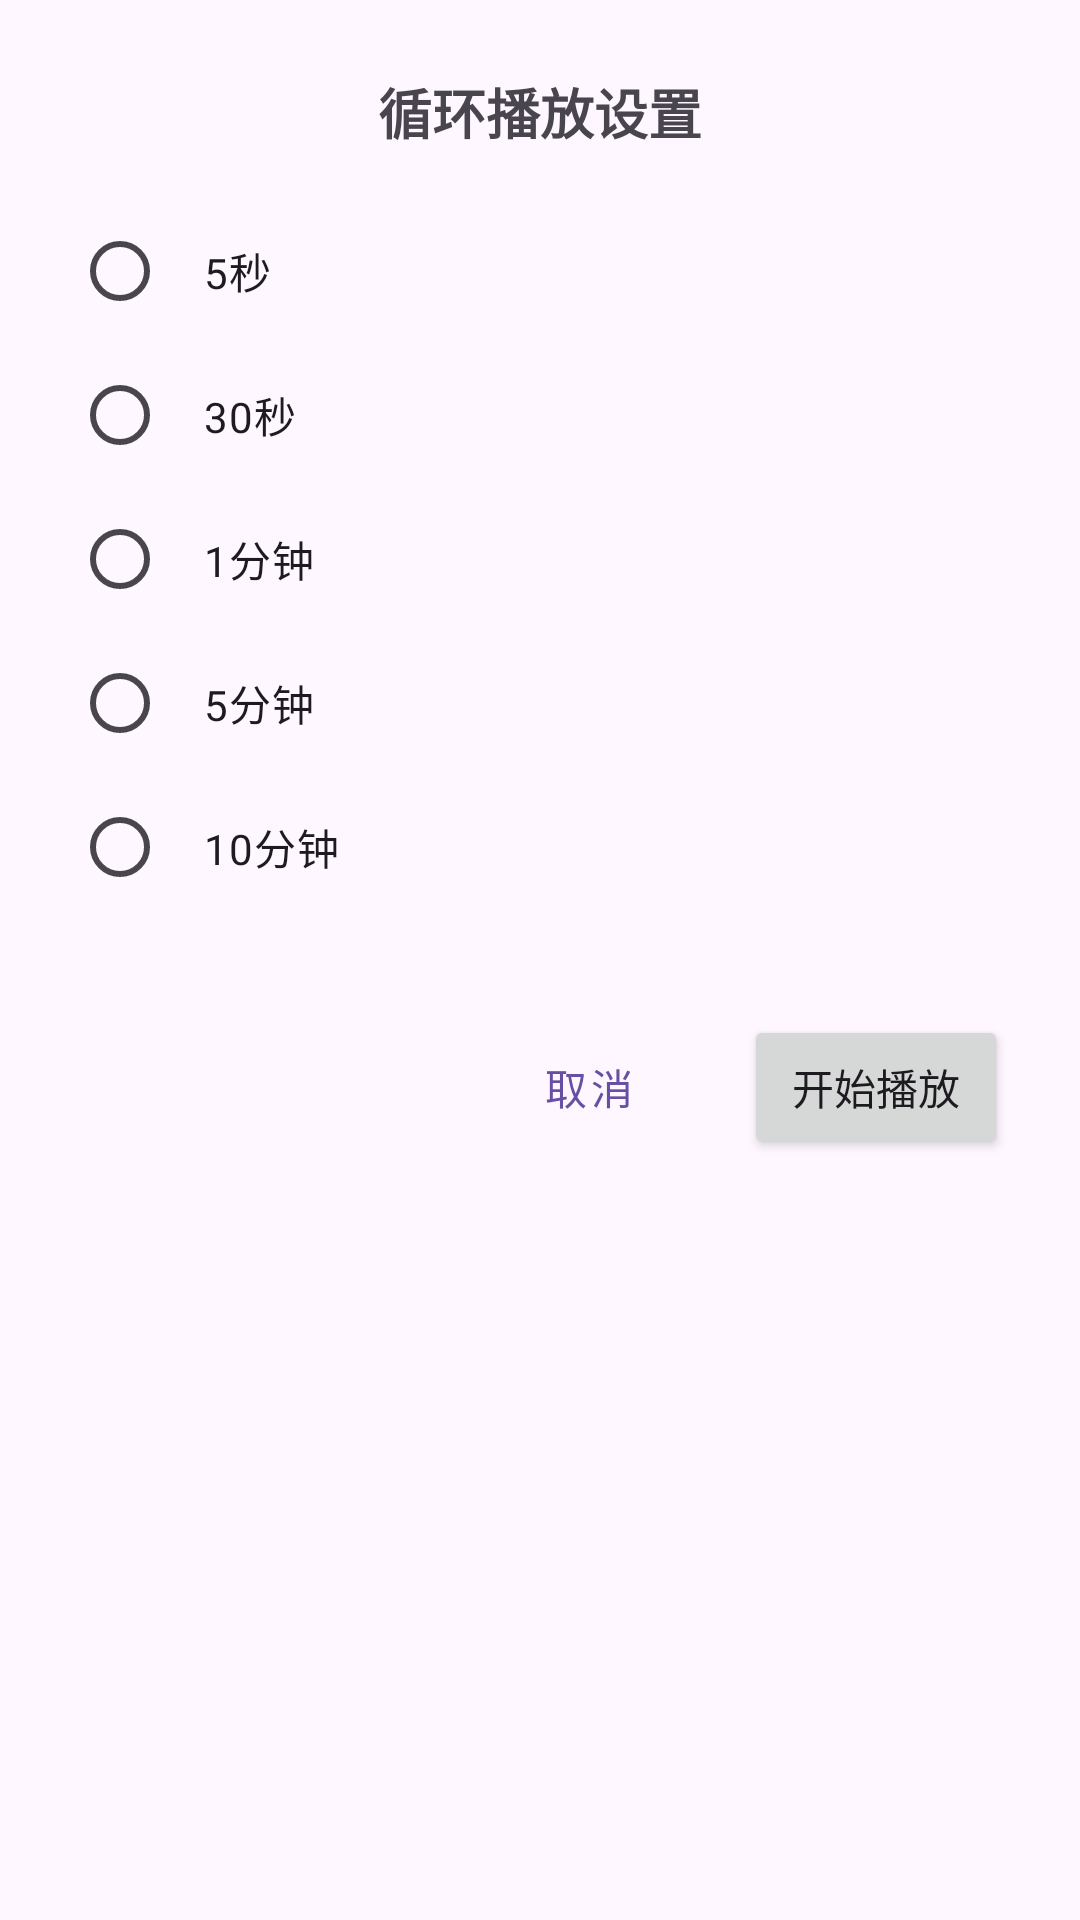

The Android layout XML behind this screen, and the referenced resources:
<!-- AndroidManifest.xml: application theme Theme.3dshop -->
<!-- res/layout/dialog_play_settings.xml -->
<?xml version="1.0" encoding="utf-8"?>
<LinearLayout xmlns:android="http://schemas.android.com/apk/res/android"
    android:layout_width="match_parent"
    android:layout_height="wrap_content"
    android:orientation="vertical"
    android:padding="24dp"
    android:minWidth="280dp"
    android:maxWidth="320dp">

    <TextView
        android:layout_width="match_parent"
        android:layout_height="wrap_content"
        android:text="循环播放设置"
        android:textSize="18sp"
        android:textStyle="bold"
        android:gravity="center"
        android:layout_marginBottom="16dp"/>

    <RadioGroup
        android:id="@+id/radio_group_interval"
        android:layout_width="match_parent"
        android:layout_height="wrap_content"
        android:layout_marginBottom="24dp">

        <RadioButton
            android:id="@+id/rb_5_sec"
            android:layout_width="match_parent"
            android:layout_height="wrap_content"
            android:text="5秒"
            android:padding="12dp"/>

        <RadioButton
            android:id="@+id/rb_30_sec"
            android:layout_width="match_parent"
            android:layout_height="wrap_content"
            android:text="30秒"
            android:padding="12dp"/>

        <RadioButton
            android:id="@+id/rb_1_min"
            android:layout_width="match_parent"
            android:layout_height="wrap_content"
            android:text="1分钟"
            android:padding="12dp"/>

        <RadioButton
            android:id="@+id/rb_5_min"
            android:layout_width="match_parent"
            android:layout_height="wrap_content"
            android:text="5分钟"
            android:padding="12dp"/>

        <RadioButton
            android:id="@+id/rb_10_min"
            android:layout_width="match_parent"
            android:layout_height="wrap_content"
            android:text="10分钟"
            android:padding="12dp"/>
    </RadioGroup>

    <LinearLayout
        android:layout_width="match_parent"
        android:layout_height="wrap_content"
        android:orientation="horizontal"
        android:gravity="end"
        android:layout_marginTop="8dp">

        <Button
            android:id="@+id/btn_cancel"
            style="@style/Widget.MaterialComponents.Button.TextButton"
            android:layout_width="wrap_content"
            android:layout_height="wrap_content"
            android:text="取消"/>

        <Button
            android:id="@+id/btn_start"
            android:layout_width="wrap_content"
            android:layout_height="wrap_content"
            android:layout_marginStart="8dp"
            android:text="开始播放"/>
    </LinearLayout>
</LinearLayout>
<!-- resources referenced by this layout -->
<resources>
  <style name="Theme.3dshop" parent="Base.Theme.3dshop" />
  <style name="Base.Theme.3dshop" parent="Theme.Material3.DayNight.NoActionBar">
          
          
      </style>
</resources>
